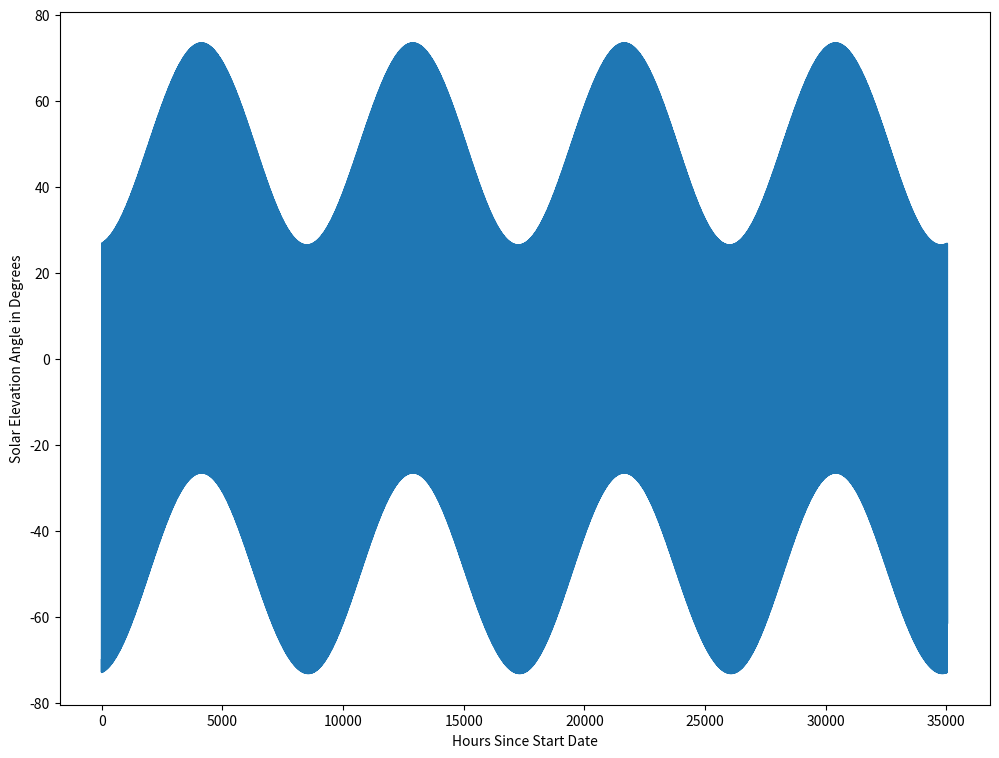

Reproduce this figure in Python.
import numpy as np
import datetime as dt
import matplotlib.pyplot as plt


# coordinates for solar farm 1.0
lat = 40.081798
lon = -88.244027
utc = -5


def hour_number(N, time):
    """
    Takes the day number and time (in hours) and
    converts to hour number.

    Parameters:
    -----------
    N : integer
        The day number
    time : float
        The time in hours (24-hour clock)

    Returns:
    --------
    hour : float
        The hour number
    """
    hour = N*24 + time

    return hour


def day_number(hour_number):
    """
    Returns the day_number given a particular hour_number.
    """
    N = (hour_number/8760)*365

    return int(N)


def local_time(hour_number):
    """
    Takes the hour number, and converts to local time.
    """
    N = day_number(hour_number)

    time = hour_number - N*24

    return time


def frac_year(hour, leap_year=False):
    """
    This function calculates the fraction of the year.

    Parameters:
    -----------
    hour : integer, float
        The hour of the day. Could be a decimal value.
    leap_year : boolean
        Indicates if the year is a leap year. Default
        is False.

    Returns:
    --------
    B : float
        The fraction of the year
    """
    if leap_year:
        n_days = 366
    else:
        n_days = 365

    B = (hour-1944)/24*360/n_days

    return B


def declination(hour, leap_year=False):
    """
    This function calculates the declination angle of the sun.
    Parameters:
    -----------
    hour : integer, float
        The hour of the day. Could be a decimal value.
    leap_year : boolean
        Indicates if the year is a leap year. Default
        is False.

    Returns:
    --------
    delta : float
        The declination at the given hour
    """
    B = frac_year(hour, leap_year)
    delta = 23.44*np.sin((np.pi/180)*B)

    return delta


def equation_of_time(hour, leap_year=False):
    """
    This function calculates the equation of time. The equation
    of time gives the difference between the solar time and wall
    clock time. Effectively correcting for the eccentricity of
    Earth's orbit.

    Parameters:
    -----------
    hour : float
        The number of hours since midnight, January 1st.

    Returns:
    --------
    et : float
        The time in minutes
    """
    B = frac_year(hour, leap_year)
    # et = 9.87*np.sin(2*B*(np.pi/180)) - 7.53*np.cos(B*(np.pi/180)) - 1.5*np.cos(B*(np.pi/180))
    et = -7.655*np.sin(B*np.pi/180) + 9.873*np.sin((2*B+3.588)*np.pi/180)

    return et


def local_meridian(utc=utc):
    """
    This function calculates the local standard time meridian,
    LSTM. The LSTM is a reference meridian for given time zones.
    LSTM is calculated according to the equation:
        LSTM = 360/24*UTC
    UTC < 0 gives the answer in degrees West.
    UTC > 0 gives the answer in degrees East.

    Parameters:
    -----------
    utc : integer
        UTC is the "coordinated universal time." This parameter
        gives the UTC offset for a particular timezone.
        E.g. Chicago time is UTC-5, so we take utc = 5.

    Returns:
    --------
    lstm : float
        The LSTM in degrees
    """

    lstm = 15*utc

    return lstm


def time_correction(lstm, et, lon=lon):
    """
    The time correction factor adjusts for differences in
    Local Solar Time (LST) and the location of interest, at
    a given longitude. There is a factor of 4 due to the speed
    of Earth's rotation.

    Parameters:
    -----------
    lstm : float
        The local standard time meridian.
    et : float
        The equation of time.
    lon : float
        The longitude of the location of interest.

    Returns:
    --------
    tc : float
        Time correction factor in minutes.
    """

    tc = 4*(lon - lstm) + et

    return tc

def local_solar_time(local_time, tc):
    """
    Corrects the local time to give the local solar time.

    Parameters:
    -----------
    local_time : float
        The local time in hours
    tc : the time correction factor

    Returns:
    --------
    lst : float
        The local solar time in hours.
    """

    lst = local_time + tc/60

    return lst

def hour_angle(lst):
    """
    This function calculates the hour angle of the sun.
    The hour angle is the number of degrees the sun has
    moved across the sky.

    Parameters:
    -----------
    lst : float
        The local solar time

    Returns:
    --------
    ha : float
        The hour angle in minutes
    """
    ha = 15*(lst-12)

    return ha

def solar_elevation(ha, delta, lat=lat):
    """
    Calculate the solar elevation for a given hour angle,
    latitude, and declination.

    Parameters:
    -----------
    ha : float
        The hour angle
    delta : float
        The declination angle
    lat : float
        The latitude at the location of interest.

    Returns:
    --------
    alpha : float
        The elevation angle
    """

    sin_term = np.sin(delta*np.pi/180)*np.sin(lat*np.pi/180)
    cos_term = np.cos(delta*np.pi/180)*np.cos(lat*np.pi/180)*np.cos(ha*np.pi/180)
    # alpha = np.arcsin((sin_term+cos_term)*np.pi/180)
    alpha = np.arcsin((sin_term+cos_term))*180/np.pi

    return alpha

def generate_time_series(hour_range, lat=lat, lon=lon, utc=utc):
    """
    Creates a time series of elevation angles for a given
    set of hours.
    """
    elevation_angles = []

    for hour in hour_range:
        time = local_time(hour)
        et = equation_of_time(hour)
        dec = declination(hour)
        LSTM = local_meridian(utc)
        tc = time_correction(LSTM, et)
        lst = local_solar_time(time, tc)
        ha = hour_angle(lst)
        elangle = solar_elevation(ha, dec)
        elevation_angles.append(elangle)

    return elevation_angles

if __name__ == "__main__":
    time = 12  # hours since midnight
    N = 274

    hour = hour_number(N, time)

    et = equation_of_time(hour)

    lstm = local_meridian()

    tc = time_correction(lstm, et)

    lst = local_solar_time(time, tc)

    ha = hour_angle(lst)

    dec = declination(hour)

    elangle = solar_elevation(ha, dec)

    print(f"The time is: {time}")
    print(f"The hour number is: {hour}")
    print(f"The equation of time is: {et}")
    print(f"The local standard time meridian is: {lstm}")
    print(f"The time correction factor is: {tc}")
    print(f"The local solar time is: {lst}")
    print(f"The hour angle is: {ha}")
    print(f"The elevation angle is: {elangle}")

    t = np.arange(0,8760*4,1)
    elevation = generate_time_series(t)

    plt.figure(figsize=(12,9), facecolor='w')
    plt.ylabel("Solar Elevation Angle in Degrees")
    plt.xlabel("Hours Since Start Date")
    plt.plot(t, elevation)
    plt.show()
